Run: headless pygame with SDL's dummy video driver; simulated clock (each Clock.tick advances the game by its frame time, no real sleeping); random seed 0; keys injected as events and as key.get_pressed() state; no mouse input.
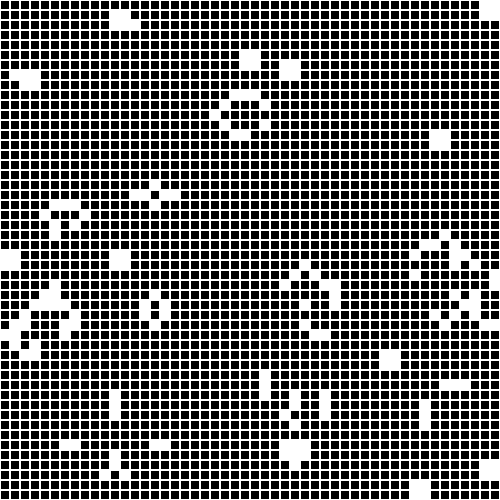
Frame 1 of 4 · flips 1–60 · no input
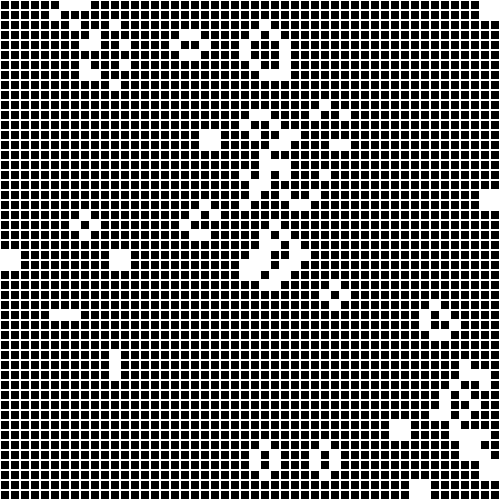
Frame 2 of 4 · flips 61–180 · tapped SPACE, RETURN · held RIGHT (→), D
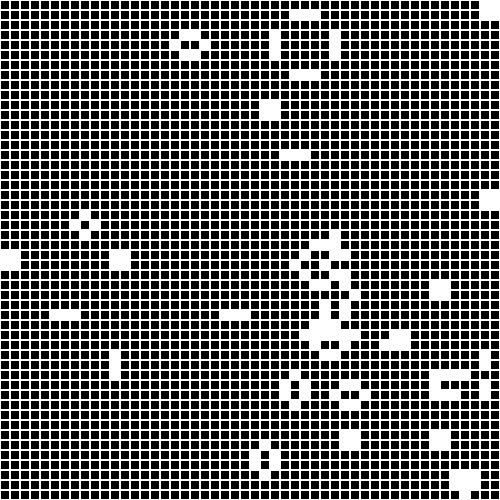
Frame 3 of 4 · flips 181–300 · held DOWN (↓), S
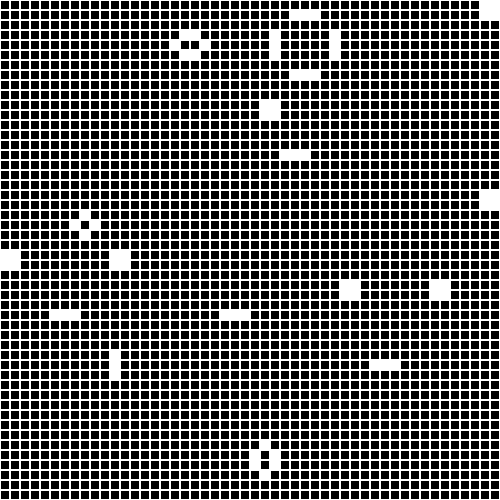
Frame 4 of 4 · flips 301–420 · held LEFT (←), A, UP (↑), W

The pygame program that drew these frames:

from typing import List
import sys

import pygame

class Cell:
    DEAD = 0
    ALIVE = 1

    def __init__(self, state: int = DEAD):
        self.state = state
        self.next_state = state

    def __repr__(self) -> str:
        return str(self.state)

class Game:
    BLOCK_SIZE = 10
    DEFAULT_WIDTH = 100
    DEFAULT_HEIGHT = 100
    BLACK = (0, 0, 0)
    WHITE = (255, 255, 255)
    REFRESH_RATE = 250 # ms

    def __init__(self, width: int = DEFAULT_WIDTH, height: int = DEFAULT_HEIGHT):
        self.width = width
        self.height = height
        self.grid = [[Cell() for _ in range(width)] for _ in range(height)]

    def setup(self):
        pygame.init()
        pygame.display.set_caption('Conway\'s Game of Life')
        self.window = pygame.display.set_mode((self.width * self.BLOCK_SIZE, self.height * self.BLOCK_SIZE))
        self.clock = pygame.time.Clock()
        self.time_elapsed_since_last_action = 0

    def render(self):
        self.window.fill(self.BLACK)
        for x in range(0, self.width):
            for y in range(0, self.height):
                rect = pygame.Rect(x * self.BLOCK_SIZE, y * self.BLOCK_SIZE, self.BLOCK_SIZE, self.BLOCK_SIZE)
                if self.grid[y][x].state == Cell.ALIVE:
                    pygame.draw.rect(self.window, self.WHITE, rect)
                elif self.grid[y][x].state == Cell.DEAD:
                    pygame.draw.rect(self.window, self.WHITE, rect, 1)
        pygame.display.flip()

        while self.time_elapsed_since_last_action < self.REFRESH_RATE:
            dt = self.clock.tick()
            self.time_elapsed_since_last_action += dt
        self.time_elapsed_since_last_action = 0

    def seed(self, cells: List):
        for x, y in set(cells):
            self.grid[y][x].state = Cell.ALIVE

    def step(self):
        self.calculate_next_state()
        self.update_state()
            
    def calculate_next_state(self):
        for y, _ in enumerate(self.grid):
            for x, _ in enumerate(self.grid[y]):
                neighbor_count = 0

                if y - 1 >= 0 and x - 1 >= 0 and self.grid[y-1][x-1].state == Cell.ALIVE:
                    neighbor_count += 1
                if y - 1 >= 0 and self.grid[y-1][x].state == Cell.ALIVE:
                    neighbor_count += 1
                if y - 1 >= 0 and x + 1 < self.width and self.grid[y-1][x+1].state == Cell.ALIVE:
                    neighbor_count += 1
                if x - 1 >= 0 and self.grid[y][x-1].state == Cell.ALIVE:
                    neighbor_count += 1
                if x + 1 < self.width and self.grid[y][x+1].state == Cell.ALIVE:
                    neighbor_count += 1
                if y + 1 < self.height and x - 1 >= 0 and self.grid[y+1][x-1].state == Cell.ALIVE:
                    neighbor_count += 1
                if y + 1 < self.height and self.grid[y+1][x].state == Cell.ALIVE:
                    neighbor_count += 1
                if y + 1 < self.height and x + 1 < self.width and self.grid[y+1][x+1].state == Cell.ALIVE:
                    neighbor_count += 1

                if self.grid[y][x].state == Cell.ALIVE and neighbor_count < 2 or neighbor_count > 3:
                    self.grid[y][x].next_state = Cell.DEAD

                if self.grid[y][x].state == Cell.ALIVE and neighbor_count in (2, 3):
                    self.grid[y][x].next_state = Cell.ALIVE

                if self.grid[y][x].state == Cell.DEAD and neighbor_count == 3:
                    self.grid[y][x].next_state = Cell.ALIVE

    def update_state(self):
        for y, _ in enumerate(self.grid):
            for x, _ in enumerate(self.grid[y]):
                self.grid[y][x].state = self.grid[y][x].next_state

    def print(self):
        for row in self.grid:
            print(row)

if __name__ == '__main__':
    game = Game(50, 50)
    game.setup()
    from random import randint
    game.seed([(randint(0, 49), randint(0, 49)) for _ in range(50) for _ in range(50)])
    while True:
        game.render()
        game.step()
        for event in pygame.event.get():
            if event.type == pygame.QUIT:
                pygame.quit()
                sys.exit()
